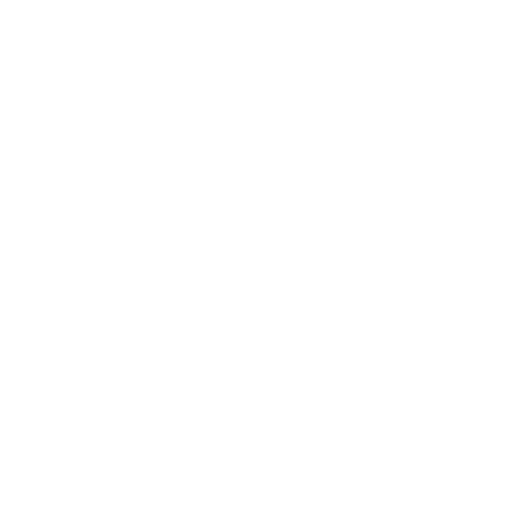
t = 0.00 s
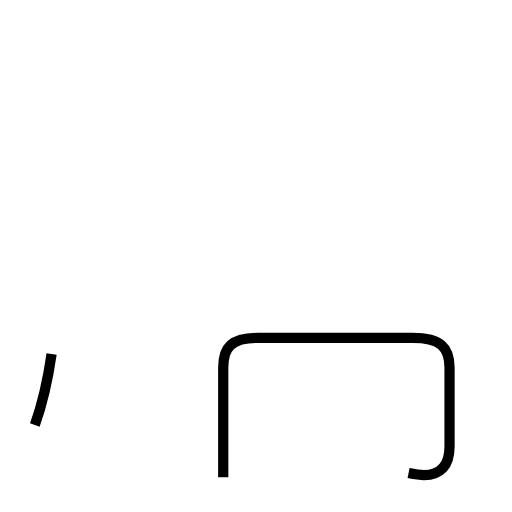
t = 1.71 s
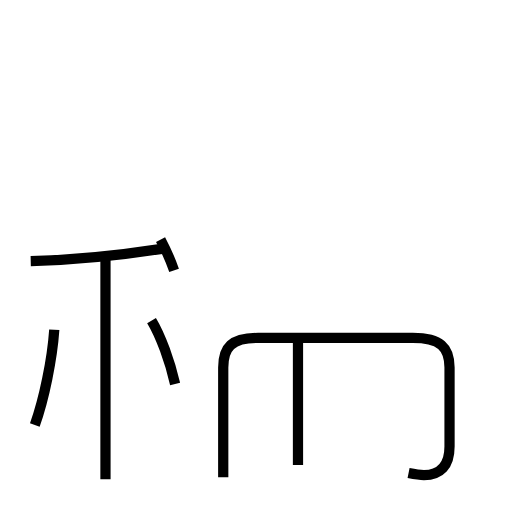
t = 3.47 s
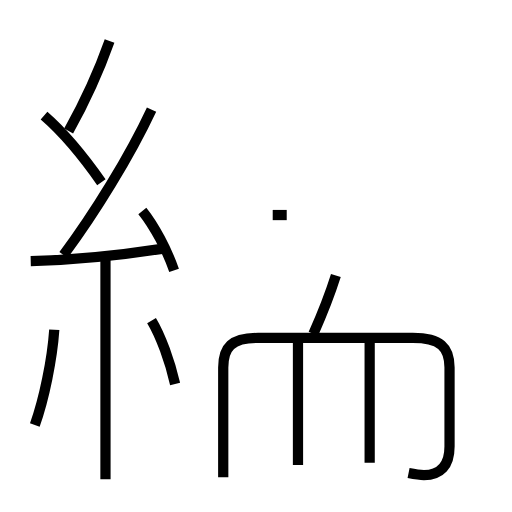
t = 5.20 s
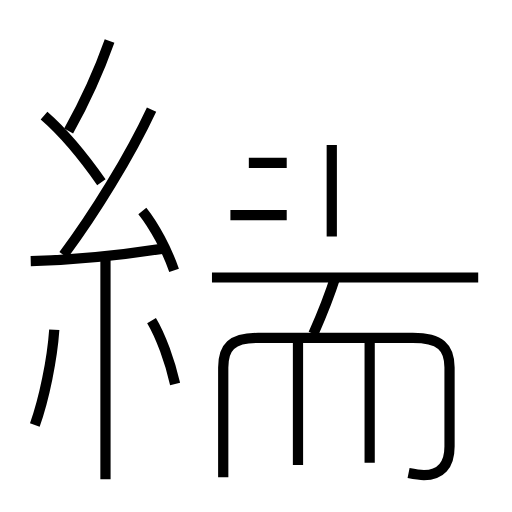
t = 6.49 s
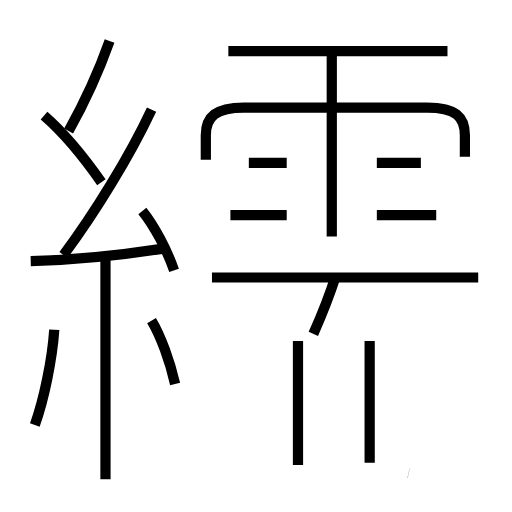
t = 8.69 s

The animated SVG that drew these frames (rendered in a browser with its animation timeline set to each time). Animation: 20 SMIL elements (animate=20); one cycle of 8.69 s.

<?xml version='1.0' encoding='utf-8'?>
<svg viewBox="0.0 -6.0 50.0 50.0" version="1.1" xmlns="http://www.w3.org/2000/svg"><rect x="-1000" y="-1000" width="2000" height="2000" stroke="white" fill="white" /><g style="fill:none;stroke:#000000;stroke-width:1"><path d="M 39.9 2.2 C 40.4 2.3 40.9 2.4 41.4 2.4 C 43.0 2.4 43.9 1.5 43.9 -0.4 L 43.9 -8.1 C 43.9 -10.1 43.0 -11.0 40.3 -11.0 L 25.2 -11.0 C 22.6 -11.0 21.8 -10.1 21.8 -8.1 L 21.8 2.6 " transform="translate(0.0 38.0)" stroke-dasharray="49.895635801872984" stroke-dashoffset="49.895635801872984"><animate attributeName="stroke-dashoffset" from="49.895635801872984" to="0" dur="1.4968690740561894s" begin="0s; anim_end.end" fill="freeze" id="anim0" /></path><path d="M 3.4 -2.5 C 4.3 -5.0 5.1 -8.9 5.3 -11.8 " transform="translate(0.0 38.0)" stroke-dasharray="9.516567583868405" stroke-dashoffset="9.516567583868405"><animate attributeName="stroke-dashoffset" from="9.516567583868405" to="0" dur="0.2854970275160521s" begin="anim0.end" fill="freeze" id="anim1" /></path><path d="M 10.3 2.8 L 10.3 -18.7 " transform="translate(0.0 38.0)" stroke-dasharray="21.5" stroke-dashoffset="21.5"><animate attributeName="stroke-dashoffset" from="21.5" to="0" dur="0.645s" begin="anim1.end" fill="freeze" id="anim2" /></path><path d="M 17.1 -6.5 C 16.6 -8.7 15.7 -11.2 14.8 -12.7 " transform="translate(0.0 38.0)" stroke-dasharray="6.635785365036109" stroke-dashoffset="6.635785365036109"><animate attributeName="stroke-dashoffset" from="6.635785365036109" to="0" dur="0.19907356095108328s" begin="anim2.end" fill="freeze" id="anim3" /></path><path d="M 3.0 -18.5 C 7.2 -18.6 11.9 -19.1 15.8 -19.7 " transform="translate(0.0 38.0)" stroke-dasharray="12.864403116659778" stroke-dashoffset="12.864403116659778"><animate attributeName="stroke-dashoffset" from="12.864403116659778" to="0" dur="0.38593209349979335s" begin="anim3.end" fill="freeze" id="anim4" /></path><path d="M 29.1 1.4 L 29.1 -10.7 " transform="translate(0.0 38.0)" stroke-dasharray="12.1" stroke-dashoffset="12.1"><animate attributeName="stroke-dashoffset" from="12.1" to="0" dur="0.363s" begin="anim4.end" fill="freeze" id="anim5" /></path><path d="M 17.0 -17.6 C 16.3 -19.6 15.1 -21.9 13.9 -23.4 " transform="translate(0.0 38.0)" stroke-dasharray="6.603607778949258" stroke-dashoffset="6.603607778949258"><animate attributeName="stroke-dashoffset" from="6.603607778949258" to="0" dur="0.19810823336847774s" begin="anim5.end" fill="freeze" id="anim6" /></path><path d="M 9.9 -26.2 C 7.8 -29.2 5.8 -31.4 4.3 -32.7 " transform="translate(0.0 38.0)" stroke-dasharray="8.599136721205223" stroke-dashoffset="8.599136721205223"><animate attributeName="stroke-dashoffset" from="8.599136721205223" to="0" dur="0.2579741016361567s" begin="anim6.end" fill="freeze" id="anim7" /></path><path d="M 6.2 -19.1 C 9.2 -23.1 12.7 -28.8 14.8 -33.3 " transform="translate(0.0 38.0)" stroke-dasharray="16.626191188678884" stroke-dashoffset="16.626191188678884"><animate attributeName="stroke-dashoffset" from="16.626191188678884" to="0" dur="0.4987857356603665s" begin="anim7.end" fill="freeze" id="anim8" /></path><path d="M 36.1 1.2 L 36.1 -10.7 " transform="translate(0.0 38.0)" stroke-dasharray="11.899999999999999" stroke-dashoffset="11.899999999999999"><animate attributeName="stroke-dashoffset" from="11.899999999999999" to="0" dur="0.35699999999999993s" begin="anim8.end" fill="freeze" id="anim9" /></path><path d="M 6.7 -31.2 C 8.2 -33.9 9.6 -36.9 10.7 -40.0 " transform="translate(0.0 38.0)" stroke-dasharray="9.67738417451832" stroke-dashoffset="9.67738417451832"><animate attributeName="stroke-dashoffset" from="9.67738417451832" to="0" dur="0.2903215252355496s" begin="anim9.end" fill="freeze" id="anim10" /></path><path d="M 30.6 -11.4 C 31.4 -13.2 32.2 -15.2 32.8 -17.1 " transform="translate(0.0 38.0)" stroke-dasharray="6.112927498012814" stroke-dashoffset="6.112927498012814"><animate attributeName="stroke-dashoffset" from="6.112927498012814" to="0" dur="0.18338782494038441s" begin="anim10.end" fill="freeze" id="anim11" /></path><path d="M 28.0 -23.0 L 22.5 -23.0 " transform="translate(0.0 38.0)" stroke-dasharray="5.5" stroke-dashoffset="5.5"><animate attributeName="stroke-dashoffset" from="5.5" to="0" dur="0.16499999999999998s" begin="anim11.end" fill="freeze" id="anim12" /></path><path d="M 46.7 -16.9 L 20.7 -16.9 " transform="translate(0.0 38.0)" stroke-dasharray="26.000000000000004" stroke-dashoffset="26.000000000000004"><animate attributeName="stroke-dashoffset" from="26.000000000000004" to="0" dur="0.78s" begin="anim12.end" fill="freeze" id="anim13" /></path><path d="M 28.0 -28.1 L 24.3 -28.1 " transform="translate(0.0 38.0)" stroke-dasharray="3.6999999999999993" stroke-dashoffset="3.6999999999999993"><animate attributeName="stroke-dashoffset" from="3.6999999999999993" to="0" dur="0.11099999999999997s" begin="anim13.end" fill="freeze" id="anim14" /></path><path d="M 32.4 -20.9 L 32.4 -38.8 " transform="translate(0.0 38.0)" stroke-dasharray="17.9" stroke-dashoffset="17.9"><animate attributeName="stroke-dashoffset" from="17.9" to="0" dur="0.5369999999999999s" begin="anim14.end" fill="freeze" id="anim15" /></path><path d="M 42.6 -23.0 L 36.8 -23.0 " transform="translate(0.0 38.0)" stroke-dasharray="5.800000000000004" stroke-dashoffset="5.800000000000004"><animate attributeName="stroke-dashoffset" from="5.800000000000004" to="0" dur="0.17400000000000013s" begin="anim15.end" fill="freeze" id="anim16" /></path><path d="M 45.4 -28.7 L 45.4 -30.8 C 45.4 -32.6 44.5 -33.5 41.7 -33.5 L 23.8 -33.5 C 21.1 -33.5 20.1 -32.6 20.1 -30.8 L 20.1 -28.4 " transform="translate(0.0 38.0)" stroke-dasharray="32.95647184283692" stroke-dashoffset="32.95647184283692"><animate attributeName="stroke-dashoffset" from="32.95647184283692" to="0" dur="0.9886941552851075s" begin="anim16.end" fill="freeze" id="anim17" /></path><path d="M 41.1 -28.1 L 36.8 -28.1 " transform="translate(0.0 38.0)" stroke-dasharray="4.300000000000004" stroke-dashoffset="4.300000000000004"><animate attributeName="stroke-dashoffset" from="4.300000000000004" to="0" dur="0.12900000000000011s" begin="anim17.end" fill="freeze" id="anim18" /></path><path d="M 43.7 -39.0 L 22.3 -39.0" transform="translate(0.0 38.0)" stroke-dasharray="21.400000000000002" stroke-dashoffset="21.400000000000002"><animate attributeName="stroke-dashoffset" from="21.400000000000002" to="0" dur="0.642s" begin="anim18.end" fill="freeze" id="anim_end" /></path></g></svg>
